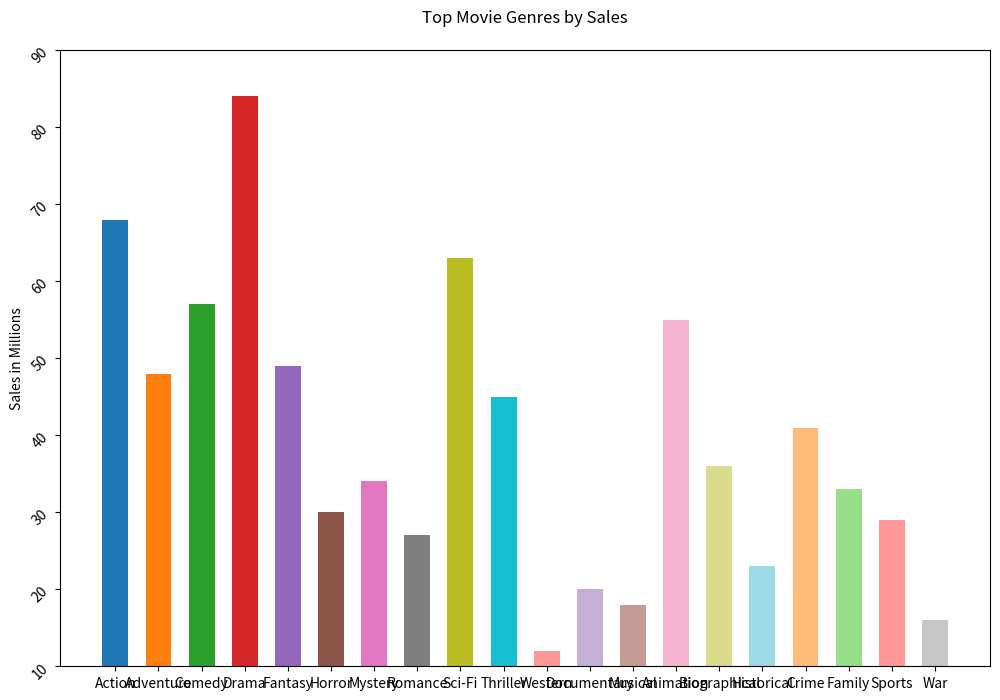

Source code (Python):

import matplotlib.pyplot as plt

# Data
genres = [
    'Action', 'Adventure', 'Comedy', 'Drama', 'Fantasy', 'Horror', 
    'Mystery', 'Romance', 'Sci-Fi', 'Thriller', 'Western', 'Documentary', 
    'Musical', 'Animation', 'Biographical', 'Historical', 'Crime', 
    'Family', 'Sports', 'War'
]
sales = [
    68, 48, 57, 84, 49, 30, 
    34, 27, 63, 45, 12, 20, 
    18, 55, 36, 23, 41, 
    33, 29, 16
]

# Plotting the bar chart
plt.figure(figsize=(12, 8))
plt.bar(genres, sales, width=0.6, color=[
    '#1f77b4', '#ff7f0e', '#2ca02c', '#d62728', '#9467bd', 
    '#8c564b', '#e377c2', '#7f7f7f', '#bcbd22', '#17becf', 
    '#ff9896', '#c5b0d5', '#c49c94', '#f7b6d2', '#dbdb8d', 
    '#9edae5', '#ffbb78', '#98df8a', '#ff9896', '#c7c7c7'
])

# Customizing the plot
plt.ylabel('Sales in Millions')
plt.title('Top Movie Genres by Sales', pad=20)
plt.ylim(10, 90)
plt.yticks(rotation=45)

# Show the plot
plt.show()
